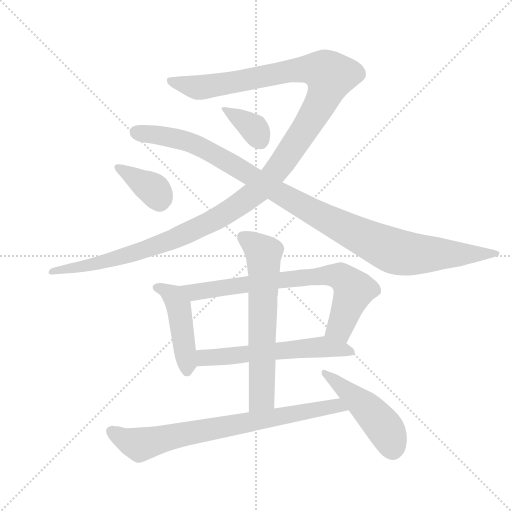
t = 0.00 s
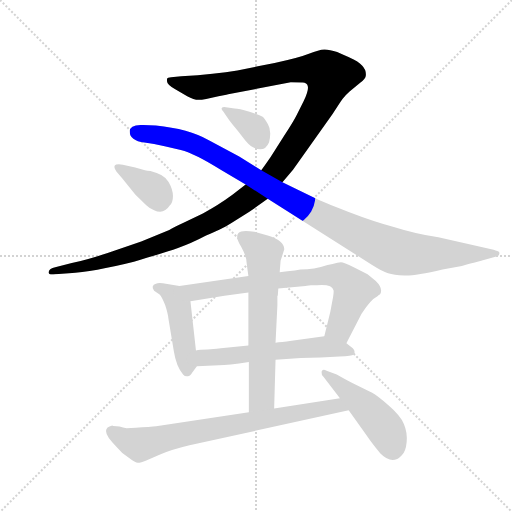
t = 1.78 s
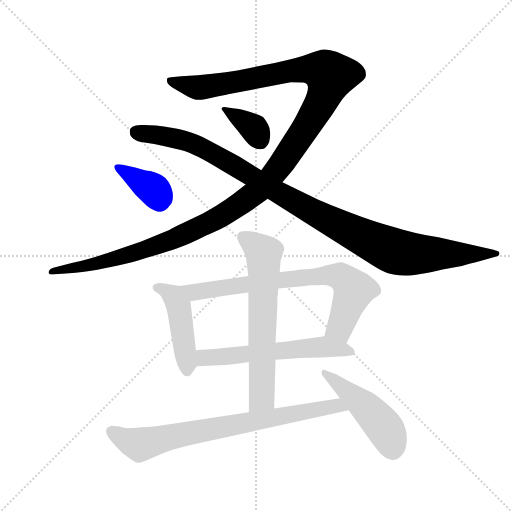
t = 3.57 s
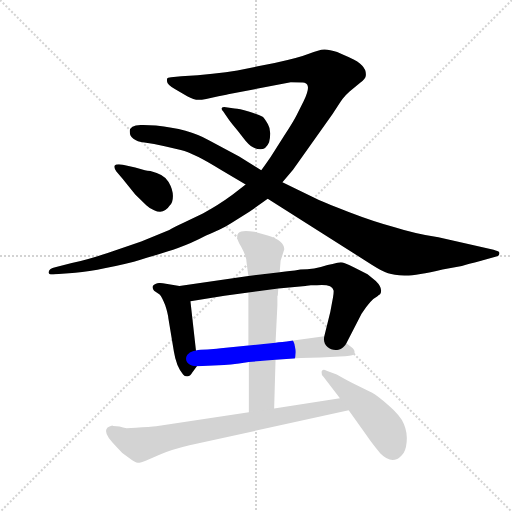
t = 5.35 s
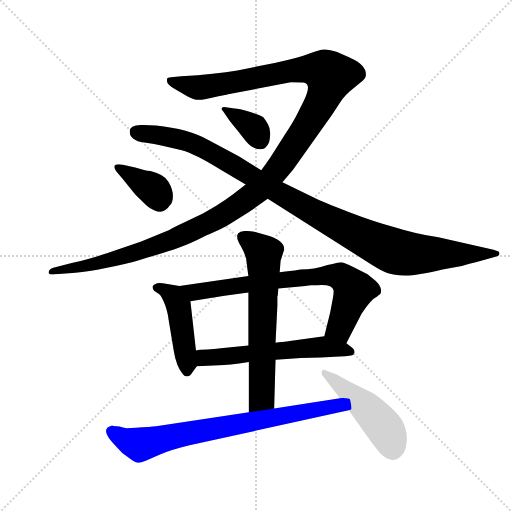
t = 7.13 s
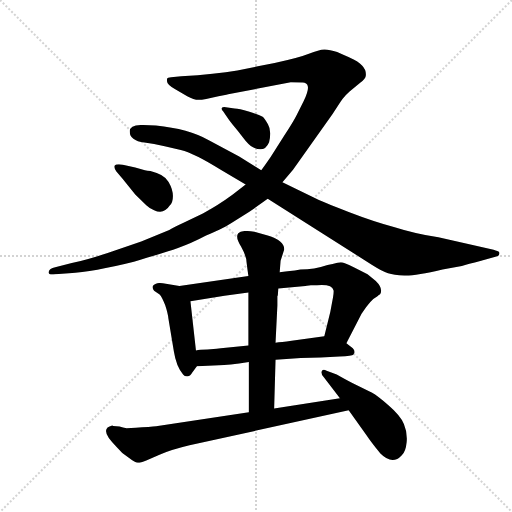
t = 8.92 s

The animated SVG that drew these frames (rendered in a browser with its animation timeline set to each time). Animation: 10 CSS @keyframes rules; one cycle of 8.92 s.

<svg version="1.1" viewBox="0 0 1024 1024" xmlns="http://www.w3.org/2000/svg">
  <g stroke="lightgray" stroke-dasharray="1,1" stroke-width="1" transform="scale(4, 4)">
    <line x1="0" y1="0" x2="256" y2="256"></line>
    <line x1="256" y1="0" x2="0" y2="256"></line>
    <line x1="128" y1="0" x2="128" y2="256"></line>
    <line x1="0" y1="128" x2="256" y2="128"></line>
  </g>
  <g transform="scale(0.92, -0.92) translate(60, -850)">
    <style type="text/css">
      
        @keyframes keyframes0 {
          from {
            stroke: blue;
            stroke-dashoffset: 1399;
            stroke-width: 128;
          }
          82% {
            animation-timing-function: step-end;
            stroke: blue;
            stroke-dashoffset: 0;
            stroke-width: 128;
          }
          to {
            stroke: black;
            stroke-width: 1024;
          }
        }
        #make-me-a-hanzi-animation-0 {
          animation: keyframes0 1.3885091145833333s both;
          animation-delay: 0s;
          animation-timing-function: linear;
        }
      
        @keyframes keyframes1 {
          from {
            stroke: blue;
            stroke-dashoffset: 1099;
            stroke-width: 128;
          }
          78% {
            animation-timing-function: step-end;
            stroke: blue;
            stroke-dashoffset: 0;
            stroke-width: 128;
          }
          to {
            stroke: black;
            stroke-width: 1024;
          }
        }
        #make-me-a-hanzi-animation-1 {
          animation: keyframes1 1.1443684895833333s both;
          animation-delay: 1.3885091145833333s;
          animation-timing-function: linear;
        }
      
        @keyframes keyframes2 {
          from {
            stroke: blue;
            stroke-dashoffset: 362;
            stroke-width: 128;
          }
          54% {
            animation-timing-function: step-end;
            stroke: blue;
            stroke-dashoffset: 0;
            stroke-width: 128;
          }
          to {
            stroke: black;
            stroke-width: 1024;
          }
        }
        #make-me-a-hanzi-animation-2 {
          animation: keyframes2 0.5445963541666666s both;
          animation-delay: 2.5328776041666665s;
          animation-timing-function: linear;
        }
      
        @keyframes keyframes3 {
          from {
            stroke: blue;
            stroke-dashoffset: 376;
            stroke-width: 128;
          }
          55% {
            animation-timing-function: step-end;
            stroke: blue;
            stroke-dashoffset: 0;
            stroke-width: 128;
          }
          to {
            stroke: black;
            stroke-width: 1024;
          }
        }
        #make-me-a-hanzi-animation-3 {
          animation: keyframes3 0.5559895833333334s both;
          animation-delay: 3.077473958333333s;
          animation-timing-function: linear;
        }
      
        @keyframes keyframes4 {
          from {
            stroke: blue;
            stroke-dashoffset: 457;
            stroke-width: 128;
          }
          60% {
            animation-timing-function: step-end;
            stroke: blue;
            stroke-dashoffset: 0;
            stroke-width: 128;
          }
          to {
            stroke: black;
            stroke-width: 1024;
          }
        }
        #make-me-a-hanzi-animation-4 {
          animation: keyframes4 0.6219075520833334s both;
          animation-delay: 3.6334635416666665s;
          animation-timing-function: linear;
        }
      
        @keyframes keyframes5 {
          from {
            stroke: blue;
            stroke-dashoffset: 761;
            stroke-width: 128;
          }
          71% {
            animation-timing-function: step-end;
            stroke: blue;
            stroke-dashoffset: 0;
            stroke-width: 128;
          }
          to {
            stroke: black;
            stroke-width: 1024;
          }
        }
        #make-me-a-hanzi-animation-5 {
          animation: keyframes5 0.8693033854166666s both;
          animation-delay: 4.25537109375s;
          animation-timing-function: linear;
        }
      
        @keyframes keyframes6 {
          from {
            stroke: blue;
            stroke-dashoffset: 590;
            stroke-width: 128;
          }
          66% {
            animation-timing-function: step-end;
            stroke: blue;
            stroke-dashoffset: 0;
            stroke-width: 128;
          }
          to {
            stroke: black;
            stroke-width: 1024;
          }
        }
        #make-me-a-hanzi-animation-6 {
          animation: keyframes6 0.7301432291666666s both;
          animation-delay: 5.124674479166667s;
          animation-timing-function: linear;
        }
      
        @keyframes keyframes7 {
          from {
            stroke: blue;
            stroke-dashoffset: 660;
            stroke-width: 128;
          }
          68% {
            animation-timing-function: step-end;
            stroke: blue;
            stroke-dashoffset: 0;
            stroke-width: 128;
          }
          to {
            stroke: black;
            stroke-width: 1024;
          }
        }
        #make-me-a-hanzi-animation-7 {
          animation: keyframes7 0.787109375s both;
          animation-delay: 5.854817708333334s;
          animation-timing-function: linear;
        }
      
        @keyframes keyframes8 {
          from {
            stroke: blue;
            stroke-dashoffset: 784;
            stroke-width: 128;
          }
          72% {
            animation-timing-function: step-end;
            stroke: blue;
            stroke-dashoffset: 0;
            stroke-width: 128;
          }
          to {
            stroke: black;
            stroke-width: 1024;
          }
        }
        #make-me-a-hanzi-animation-8 {
          animation: keyframes8 0.8880208333333334s both;
          animation-delay: 6.641927083333334s;
          animation-timing-function: linear;
        }
      
        @keyframes keyframes9 {
          from {
            stroke: blue;
            stroke-dashoffset: 482;
            stroke-width: 128;
          }
          61% {
            animation-timing-function: step-end;
            stroke: blue;
            stroke-dashoffset: 0;
            stroke-width: 128;
          }
          to {
            stroke: black;
            stroke-width: 1024;
          }
        }
        #make-me-a-hanzi-animation-9 {
          animation: keyframes9 0.6422526041666666s both;
          animation-delay: 7.529947916666667s;
          animation-timing-function: linear;
        }
      
    </style>
    
      <path d="M 432 644 Q 434 644 436 645 L 572 671 Q 598 671 602 670 Q 618 666 600 630 L 585 600 Q 577 584 557 554 L 528 508 Q 510 482 508 480 L 474 449 L 446 427 Q 412 402 381 386 L 339 366 Q 315 355 308 350 L 247 325 L 174 300 Q 129 285 96 278 L 60 269 Q 47 266 46 259 Q 45 256 48.5 254 Q 52 252 60 254 L 90 256 Q 143 259 231 281 Q 298 301 327 311 Q 356 321 388 338 Q 432 357 444 366 L 483 390 L 522 418 L 554 454 L 577 481 L 663 602 Q 680 629 685 635.5 Q 690 642 700 651 L 723 670 Q 734 678 735 684 Q 739 708 702 724 Q 695 727 673 737 Q 655 743 644.5 742.5 Q 634 742 611.5 733 Q 589 724 537 713 L 456 697 Q 409 689 334 684 L 312 682 Q 304 682 303 678 L 303 674 Q 303 666 321 656 L 347 641 Q 361 633 372 633 Q 383 633 415 641 L 432 644 Z" fill="lightgray"></path>
    
      <path d="M 508 480 L 460 510 L 394 545 Q 350 570 279 577 L 252 578 Q 222 580 222 564 Q 222 544 254 540 Q 274 538 298 532 L 333 524 Q 364 516 418 482 L 474 449 L 522 418 L 749 274 Q 771 260 783.5 256 Q 796 252 819 251 Q 842 250 902 264 L 944 272 Q 956 275 986 283 L 1017 292 Q 1028 294 1025 302 Q 1023 304 1013 307 L 893 334 Q 842 342 798 356 Q 755 367 698 389 Q 641 411 621 421 L 554 454 L 508 480 Z" fill="lightgray"></path>
    
      <path d="M 431 617 Q 424 618 422 615 Q 421 612 425 608 L 438 589 L 446 579 Q 458 565 469.5 549.5 Q 481 534 490 530 Q 515 517 525 541 Q 531 566 522.5 580 Q 514 594 511 596 Q 501 601 480.5 607.5 Q 460 614 450 614 L 431 617 Z" fill="lightgray"></path>
    
      <path d="M 207 492 Q 192 494 189.5 490 Q 187 486 193 477 L 206 462 L 234 427 L 258 404 Q 264 398 275 393 Q 296 383 309 403 Q 316 410 316 424 Q 316 438 306.5 454.5 Q 297 471 267 478 Q 260 479 255 480 L 234 486 L 207 492 Z" fill="lightgray"></path>
    
      <path d="M 330 228 L 294 234 Q 284 236 279 233 Q 267 229 275 218 L 287 210 Q 292 205 299 187 Q 305 169 306 158 L 318 86 Q 323 54 338 36 Q 342 31 348 32 Q 354 32 358 40 L 368 54 C 370 56 369 58 366 88 L 354 195 C 351 225 351 225 330 228 Z" fill="lightgray"></path>
    
      <path d="M 693 104 L 726 168 Q 746 199 759 205 Q 761 206 764 209 L 766 210 Q 774 222 757 239 L 739 254 L 709 269 Q 687 280 681 280 Q 675 280 663 276 L 652 274 Q 623 264 593 264 L 581 262 Q 576 262 548 258 L 480 250 L 330 228 C 300 224 324 190 354 195 L 428 207 L 480 214 L 545 223 L 604 228 L 607 229 L 616 230 L 629 230 Q 662 233 665 219 Q 666 217 664 204 L 658 172 L 645 119 C 638 90 679 77 693 104 Z" fill="lightgray"></path>
    
      <path d="M 539 68 L 594 72 L 637 73 L 678 75 Q 706 77 708 79 Q 709 80 711 84 Q 711 89 707 93 L 693 104 C 670 122 670 122 645 119 L 574 109 Q 551 106 539 105 L 480 99 L 420 93 Q 415 93 411 92 L 391 90 Q 374 90 366 88 C 336 84 338 53 368 54 L 416 56 Q 435 56 481 63 L 539 68 Z" fill="lightgray"></path>
    
      <path d="M 536 -38 L 539 68 L 539 105 L 543 186 L 543 206 L 544 208 L 545 223 L 548 258 L 550 283 L 558 308 Q 558 327 522 338 L 493 346 Q 465 351 458 343 Q 451 335 464 314 Q 476 292 476 280 L 478 264 L 480 250 L 480 214 L 480 99 L 481 63 L 481 -46 C 481 -76 535 -68 536 -38 Z" fill="lightgray"></path>
    
      <path d="M 186 -76 L 184 -75 Q 153 -82 193 -121 Q 205 -136 220 -145 Q 234 -156 240 -156 Q 246 -156 258 -151 L 288 -138 Q 314 -127 352 -118 L 698 -42 C 727 -36 709 -11 679 -16 L 536 -38 L 481 -46 L 283 -76 Q 279 -77 249 -79 Q 218 -81 215 -81 Q 212 -80 200 -77 L 186 -76 Z" fill="lightgray"></path>
    
      <path d="M 698 -42 L 736 -95 Q 746 -110 767 -136 Q 793 -162 813 -140 Q 822 -133 824 -111.5 Q 826 -90 818 -71.5 Q 810 -53 785 -31.5 Q 760 -10 749 -4 L 707 17 Q 693 24 672 36 L 650 44 Q 641 49 639 42 Q 638 36 644 30 L 679 -16 L 698 -42 Z" fill="lightgray"></path>
    
    
      <clipPath id="make-me-a-hanzi-clip-0">
        <path d="M 432 644 Q 434 644 436 645 L 572 671 Q 598 671 602 670 Q 618 666 600 630 L 585 600 Q 577 584 557 554 L 528 508 Q 510 482 508 480 L 474 449 L 446 427 Q 412 402 381 386 L 339 366 Q 315 355 308 350 L 247 325 L 174 300 Q 129 285 96 278 L 60 269 Q 47 266 46 259 Q 45 256 48.5 254 Q 52 252 60 254 L 90 256 Q 143 259 231 281 Q 298 301 327 311 Q 356 321 388 338 Q 432 357 444 366 L 483 390 L 522 418 L 554 454 L 577 481 L 663 602 Q 680 629 685 635.5 Q 690 642 700 651 L 723 670 Q 734 678 735 684 Q 739 708 702 724 Q 695 727 673 737 Q 655 743 644.5 742.5 Q 634 742 611.5 733 Q 589 724 537 713 L 456 697 Q 409 689 334 684 L 312 682 Q 304 682 303 678 L 303 674 Q 303 666 321 656 L 347 641 Q 361 633 372 633 Q 383 633 415 641 L 432 644 Z"></path>
      </clipPath>
      <path clip-path="url(#make-me-a-hanzi-clip-0)" d="M 309 676 L 374 660 L 604 700 L 647 694 L 658 685 L 631 615 L 559 503 L 514 449 L 473 414 L 406 371 L 253 306 L 150 276 L 52 259" fill="none" id="make-me-a-hanzi-animation-0" stroke-dasharray="1271 2542" stroke-linecap="round"></path>
    
      <clipPath id="make-me-a-hanzi-clip-1">
        <path d="M 508 480 L 460 510 L 394 545 Q 350 570 279 577 L 252 578 Q 222 580 222 564 Q 222 544 254 540 Q 274 538 298 532 L 333 524 Q 364 516 418 482 L 474 449 L 522 418 L 749 274 Q 771 260 783.5 256 Q 796 252 819 251 Q 842 250 902 264 L 944 272 Q 956 275 986 283 L 1017 292 Q 1028 294 1025 302 Q 1023 304 1013 307 L 893 334 Q 842 342 798 356 Q 755 367 698 389 Q 641 411 621 421 L 554 454 L 508 480 Z"></path>
      </clipPath>
      <path clip-path="url(#make-me-a-hanzi-clip-1)" d="M 236 564 L 301 554 L 379 529 L 596 402 L 791 306 L 851 297 L 1017 300" fill="none" id="make-me-a-hanzi-animation-1" stroke-dasharray="971 1942" stroke-linecap="round"></path>
    
      <clipPath id="make-me-a-hanzi-clip-2">
        <path d="M 431 617 Q 424 618 422 615 Q 421 612 425 608 L 438 589 L 446 579 Q 458 565 469.5 549.5 Q 481 534 490 530 Q 515 517 525 541 Q 531 566 522.5 580 Q 514 594 511 596 Q 501 601 480.5 607.5 Q 460 614 450 614 L 431 617 Z"></path>
      </clipPath>
      <path clip-path="url(#make-me-a-hanzi-clip-2)" d="M 427 613 L 494 569 L 505 546" fill="none" id="make-me-a-hanzi-animation-2" stroke-dasharray="234 468" stroke-linecap="round"></path>
    
      <clipPath id="make-me-a-hanzi-clip-3">
        <path d="M 207 492 Q 192 494 189.5 490 Q 187 486 193 477 L 206 462 L 234 427 L 258 404 Q 264 398 275 393 Q 296 383 309 403 Q 316 410 316 424 Q 316 438 306.5 454.5 Q 297 471 267 478 Q 260 479 255 480 L 234 486 L 207 492 Z"></path>
      </clipPath>
      <path clip-path="url(#make-me-a-hanzi-clip-3)" d="M 195 485 L 266 444 L 279 433 L 287 414" fill="none" id="make-me-a-hanzi-animation-3" stroke-dasharray="248 496" stroke-linecap="round"></path>
    
      <clipPath id="make-me-a-hanzi-clip-4">
        <path d="M 330 228 L 294 234 Q 284 236 279 233 Q 267 229 275 218 L 287 210 Q 292 205 299 187 Q 305 169 306 158 L 318 86 Q 323 54 338 36 Q 342 31 348 32 Q 354 32 358 40 L 368 54 C 370 56 369 58 366 88 L 354 195 C 351 225 351 225 330 228 Z"></path>
      </clipPath>
      <path clip-path="url(#make-me-a-hanzi-clip-4)" d="M 287 223 L 309 212 L 328 184 L 347 43" fill="none" id="make-me-a-hanzi-animation-4" stroke-dasharray="329 658" stroke-linecap="round"></path>
    
      <clipPath id="make-me-a-hanzi-clip-5">
        <path d="M 693 104 L 726 168 Q 746 199 759 205 Q 761 206 764 209 L 766 210 Q 774 222 757 239 L 739 254 L 709 269 Q 687 280 681 280 Q 675 280 663 276 L 652 274 Q 623 264 593 264 L 581 262 Q 576 262 548 258 L 480 250 L 330 228 C 300 224 324 190 354 195 L 428 207 L 480 214 L 545 223 L 604 228 L 607 229 L 616 230 L 629 230 Q 662 233 665 219 Q 666 217 664 204 L 658 172 L 645 119 C 638 90 679 77 693 104 Z"></path>
      </clipPath>
      <path clip-path="url(#make-me-a-hanzi-clip-5)" d="M 338 225 L 362 214 L 558 243 L 651 252 L 679 249 L 709 220 L 679 138 L 653 124" fill="none" id="make-me-a-hanzi-animation-5" stroke-dasharray="633 1266" stroke-linecap="round"></path>
    
      <clipPath id="make-me-a-hanzi-clip-6">
        <path d="M 539 68 L 594 72 L 637 73 L 678 75 Q 706 77 708 79 Q 709 80 711 84 Q 711 89 707 93 L 693 104 C 670 122 670 122 645 119 L 574 109 Q 551 106 539 105 L 480 99 L 420 93 Q 415 93 411 92 L 391 90 Q 374 90 366 88 C 336 84 338 53 368 54 L 416 56 Q 435 56 481 63 L 539 68 Z"></path>
      </clipPath>
      <path clip-path="url(#make-me-a-hanzi-clip-6)" d="M 372 83 L 397 73 L 641 96 L 702 86" fill="none" id="make-me-a-hanzi-animation-6" stroke-dasharray="462 924" stroke-linecap="round"></path>
    
      <clipPath id="make-me-a-hanzi-clip-7">
        <path d="M 536 -38 L 539 68 L 539 105 L 543 186 L 543 206 L 544 208 L 545 223 L 548 258 L 550 283 L 558 308 Q 558 327 522 338 L 493 346 Q 465 351 458 343 Q 451 335 464 314 Q 476 292 476 280 L 478 264 L 480 250 L 480 214 L 480 99 L 481 63 L 481 -46 C 481 -76 535 -68 536 -38 Z"></path>
      </clipPath>
      <path clip-path="url(#make-me-a-hanzi-clip-7)" d="M 467 335 L 513 299 L 509 -14 L 487 -38" fill="none" id="make-me-a-hanzi-animation-7" stroke-dasharray="532 1064" stroke-linecap="round"></path>
    
      <clipPath id="make-me-a-hanzi-clip-8">
        <path d="M 186 -76 L 184 -75 Q 153 -82 193 -121 Q 205 -136 220 -145 Q 234 -156 240 -156 Q 246 -156 258 -151 L 288 -138 Q 314 -127 352 -118 L 698 -42 C 727 -36 709 -11 679 -16 L 536 -38 L 481 -46 L 283 -76 Q 279 -77 249 -79 Q 218 -81 215 -81 Q 212 -80 200 -77 L 186 -76 Z"></path>
      </clipPath>
      <path clip-path="url(#make-me-a-hanzi-clip-8)" d="M 181 -84 L 196 -99 L 249 -116 L 631 -39 L 671 -33 L 690 -41" fill="none" id="make-me-a-hanzi-animation-8" stroke-dasharray="656 1312" stroke-linecap="round"></path>
    
      <clipPath id="make-me-a-hanzi-clip-9">
        <path d="M 698 -42 L 736 -95 Q 746 -110 767 -136 Q 793 -162 813 -140 Q 822 -133 824 -111.5 Q 826 -90 818 -71.5 Q 810 -53 785 -31.5 Q 760 -10 749 -4 L 707 17 Q 693 24 672 36 L 650 44 Q 641 49 639 42 Q 638 36 644 30 L 679 -16 L 698 -42 Z"></path>
      </clipPath>
      <path clip-path="url(#make-me-a-hanzi-clip-9)" d="M 645 38 L 743 -42 L 780 -86 L 793 -126" fill="none" id="make-me-a-hanzi-animation-9" stroke-dasharray="354 708" stroke-linecap="round"></path>
    
  </g>
</svg>
